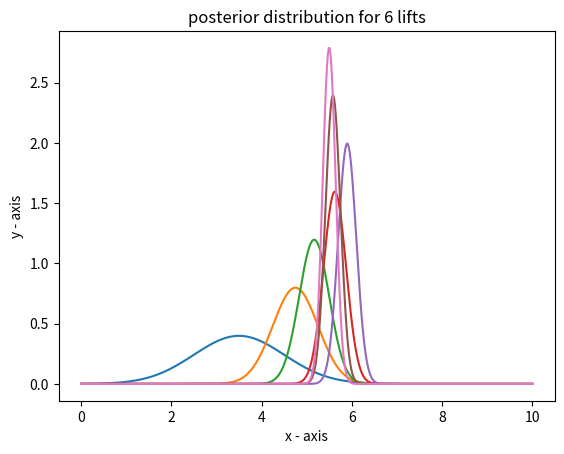

The matplotlib source for this figure:
import matplotlib.pyplot as plt
import numpy as np
import math


# average values of array
def average(array):
    average_list = []
    for i in range(0, len(array)):
        average_list.append(sum(array[:i+1]) / len(array[:i+1]))
    return average_list


# calc sigma from mu
def sigma(n):
    sigma_value = []

    for i in range(1, n+1):
        sigma_value.append(1/i)

    return sigma_value


# Help function (fo r calculate)
def p_ab(a, b_a, b_na):
    """
    :param a: P(A)
    :param b_a: P(B/A)
    :param b_na: P(B/!A)
    :return: P(A/B)
    """
    return (b_a*a)/(b_a*a+b_na*(1-a))


# shot function
def shot(a, b_a, b_na):
    return (b_a*a)/(b_a*a+b_na*(1-a))


# not shot function
def not_shot(a, b_a, b_na):
    return ((1-b_a)*a)/((1-b_a)*a+(1-b_na)*(1-a))


def normal_distribution(a, b):
    # Creating vectors X and Y
    x = np.linspace(0, 10, 500)
    y = (1/(a*(2*math.pi)**0.5))*math.e**(-((x-b)**2)/(2*a**2))
    return x, y


# -------------------CODE-------------------------- #

# Exercise 1 part a
def ex_1_a(a=0.5, rounds=10, result=[]):
    """
    :param a: P(A)
    :param rounds: number on returns
    :param result: list of results ordered by rounds
    :return: result
    """
    result.append(a)
    for i in range(0, rounds):
        result.append(p_ab(result[i], 0.6, 0.35))
    return result


# Exercise 1 part b
def ex_1_b(a=0.05, rounds=10, result=[]):
    """
        :param a: P(A)
        :param rounds: number on returns
        :param result: list of results ordered by rounds
        :return: result
        """
    result.append(a)
    for i in range(0, rounds):
        result.append(p_ab(result[i], 0.6, 0.35))
    return result


# Exercise 1 part b
def ex_1_c(a=0.5, rounds=10, shot_rounds=5):
    for i in range(0, rounds):
        if i > shot_rounds-1:
            a = shot(a, 0.6, 0.35)
        else:
            a = not_shot(a, 0.6, 0.35)
    return a


# Exercise 2 part a
def ex_2_a(row=[3.5, 6, 6, 7, 7, 4, 5]):
    mu = average(row)
    sigma_values = sigma(len(row))

    for i in range(0, len(row)):
        x, y = normal_distribution(sigma_values[i], mu[i])
        plt.plot(x, y)
        plt.xlabel('x - axis')
        plt.ylabel('y - axis')
        plt.title('posterior distribution for '+str(i) + ' lifts')
        plt.show()




def main():
    print("EX 1 part A, answers:", ex_1_a())
    print("EX 1 part B, answers:", ex_1_b())
    print("EX 1 part C, answers:", ex_1_c())
    print("EX 2 part A, answers: Graph(", ex_2_a(), ")")


if __name__ == '__main__':
    main()
